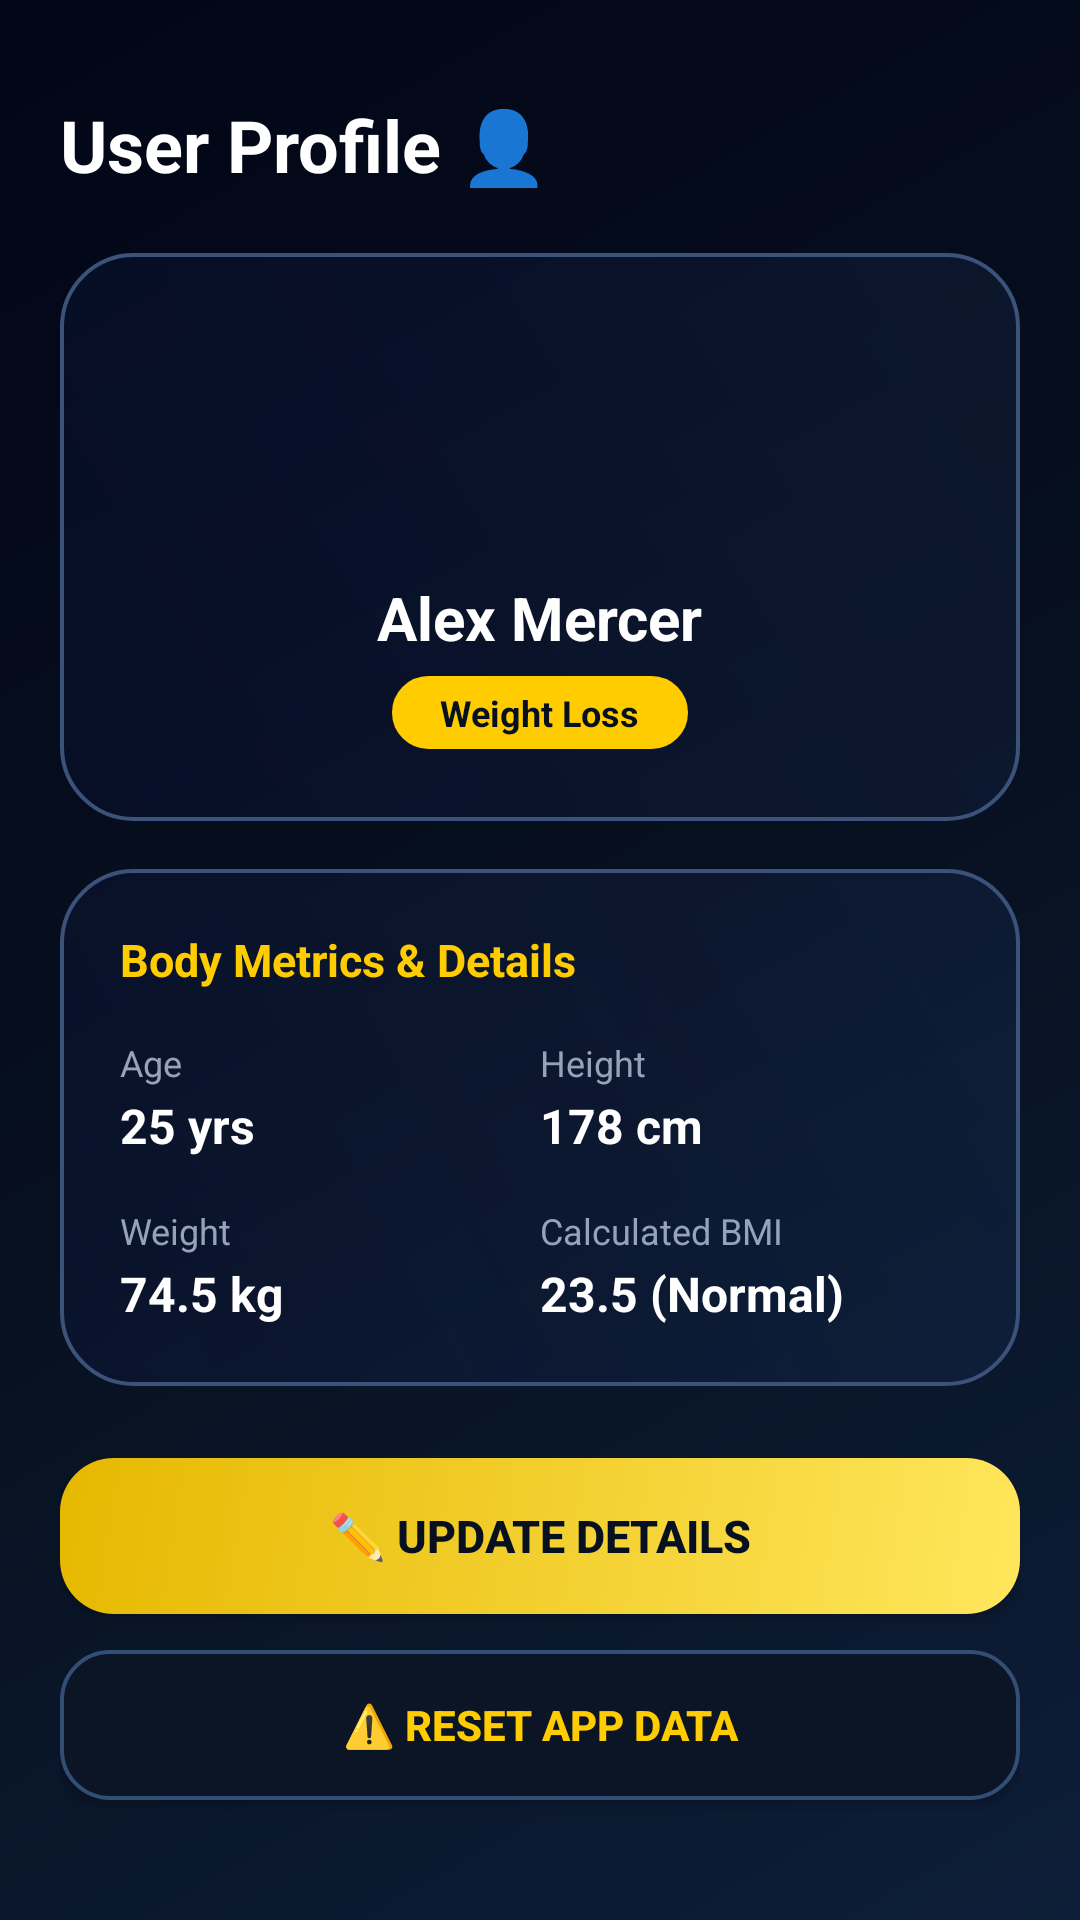

Layout XML and referenced resources for this Android screen:
<!-- AndroidManifest.xml: application theme Theme.REBORN -->
<!-- res/layout/fragment_profile.xml -->
<?xml version="1.0" encoding="utf-8"?>
<ScrollView xmlns:android="http://schemas.android.com/apk/res/android"
    android:layout_width="match_parent"
    android:layout_height="match_parent"
    android:background="@drawable/bg_dark_gradient"
    android:fillViewport="true">

    <LinearLayout
        android:layout_width="match_parent"
        android:layout_height="wrap_content"
        android:orientation="vertical"
        android:padding="20dp">

        
        <TextView
            android:layout_width="wrap_content"
            android:layout_height="wrap_content"
            android:layout_marginTop="12dp"
            android:text="User Profile 👤"
            android:textColor="@color/text_white"
            android:textSize="24sp"
            android:textStyle="bold" />

        
        <LinearLayout
            android:layout_width="match_parent"
            android:layout_height="wrap_content"
            android:layout_marginTop="20dp"
            android:background="@drawable/bg_glass_card"
            android:gravity="center_horizontal"
            android:orientation="vertical"
            android:padding="24dp">

            <ImageView
                android:layout_width="72dp"
                android:layout_height="72dp"
                android:contentDescription="Profile Picture"
                android:src="@drawable/ic_profile" />

            <TextView
                android:id="@+id/tv_profile_name"
                android:layout_width="wrap_content"
                android:layout_height="wrap_content"
                android:layout_marginTop="12dp"
                android:text="Alex Mercer"
                android:textColor="@color/text_white"
                android:textSize="20sp"
                android:textStyle="bold" />

            <TextView
                android:id="@+id/tv_profile_goal"
                android:layout_width="wrap_content"
                android:layout_height="wrap_content"
                android:layout_marginTop="6dp"
                android:background="@drawable/bg_chip_selected"
                android:paddingHorizontal="16dp"
                android:paddingVertical="4dp"
                android:text="Weight Loss"
                android:textColor="@color/bg_dark"
                android:textSize="12sp"
                android:textStyle="bold" />
        </LinearLayout>

        
        <LinearLayout
            android:layout_width="match_parent"
            android:layout_height="wrap_content"
            android:layout_marginTop="16dp"
            android:background="@drawable/bg_glass_card"
            android:orientation="vertical"
            android:padding="20dp">

            <TextView
                android:layout_width="wrap_content"
                android:layout_height="wrap_content"
                android:text="Body Metrics &amp; Details"
                android:textColor="@color/accent_yellow"
                android:textSize="15sp"
                android:textStyle="bold" />

            
            <LinearLayout
                android:layout_width="match_parent"
                android:layout_height="wrap_content"
                android:layout_marginTop="16dp"
                android:orientation="horizontal">

                <LinearLayout
                    android:layout_width="0dp"
                    android:layout_height="wrap_content"
                    android:layout_weight="1"
                    android:orientation="vertical">

                    <TextView
                        android:layout_width="wrap_content"
                        android:layout_height="wrap_content"
                        android:text="Age"
                        android:textColor="@color/text_muted"
                        android:textSize="12sp" />

                    <TextView
                        android:id="@+id/tv_profile_age"
                        android:layout_width="wrap_content"
                        android:layout_height="wrap_content"
                        android:layout_marginTop="2dp"
                        android:text="25 yrs"
                        android:textColor="@color/text_white"
                        android:textSize="16sp"
                        android:textStyle="bold" />
                </LinearLayout>

                <LinearLayout
                    android:layout_width="0dp"
                    android:layout_height="wrap_content"
                    android:layout_weight="1"
                    android:orientation="vertical">

                    <TextView
                        android:layout_width="wrap_content"
                        android:layout_height="wrap_content"
                        android:text="Height"
                        android:textColor="@color/text_muted"
                        android:textSize="12sp" />

                    <TextView
                        android:id="@+id/tv_profile_height"
                        android:layout_width="wrap_content"
                        android:layout_height="wrap_content"
                        android:layout_marginTop="2dp"
                        android:text="178 cm"
                        android:textColor="@color/text_white"
                        android:textSize="16sp"
                        android:textStyle="bold" />
                </LinearLayout>

            </LinearLayout>

            
            <LinearLayout
                android:layout_width="match_parent"
                android:layout_height="wrap_content"
                android:layout_marginTop="16dp"
                android:orientation="horizontal">

                <LinearLayout
                    android:layout_width="0dp"
                    android:layout_height="wrap_content"
                    android:layout_weight="1"
                    android:orientation="vertical">

                    <TextView
                        android:layout_width="wrap_content"
                        android:layout_height="wrap_content"
                        android:text="Weight"
                        android:textColor="@color/text_muted"
                        android:textSize="12sp" />

                    <TextView
                        android:id="@+id/tv_profile_weight"
                        android:layout_width="wrap_content"
                        android:layout_height="wrap_content"
                        android:layout_marginTop="2dp"
                        android:text="74.5 kg"
                        android:textColor="@color/text_white"
                        android:textSize="16sp"
                        android:textStyle="bold" />
                </LinearLayout>

                <LinearLayout
                    android:layout_width="0dp"
                    android:layout_height="wrap_content"
                    android:layout_weight="1"
                    android:orientation="vertical">

                    <TextView
                        android:layout_width="wrap_content"
                        android:layout_height="wrap_content"
                        android:text="Calculated BMI"
                        android:textColor="@color/text_muted"
                        android:textSize="12sp" />

                    <TextView
                        android:id="@+id/tv_profile_bmi"
                        android:layout_width="wrap_content"
                        android:layout_height="wrap_content"
                        android:layout_marginTop="2dp"
                        android:text="23.5 (Normal)"
                        android:textColor="@color/text_white"
                        android:textSize="16sp"
                        android:textStyle="bold" />
                </LinearLayout>

            </LinearLayout>

        </LinearLayout>

        
        <android.widget.Button
            android:id="@+id/btn_update_details"
            android:layout_width="match_parent"
            android:layout_height="52dp"
            android:layout_marginTop="24dp"
            android:background="@drawable/bg_accent_button"
            android:text="✏️ Update Details"
            android:textColor="@color/bg_dark"
            android:textSize="15sp"
            android:textStyle="bold" />

        <android.widget.Button
            android:id="@+id/btn_reset_data"
            android:layout_width="match_parent"
            android:layout_height="50dp"
            android:layout_marginTop="12dp"
            android:background="@drawable/bg_glass_input"
            android:text="⚠️ Reset App Data"
            android:textColor="@color/accent_yellow"
            android:textSize="14sp"
            android:textStyle="bold" />

    </LinearLayout>

</ScrollView>
<!-- resources referenced by this layout -->
<resources>
  <color name="accent_yellow">#FFCC00</color>
  <color name="bg_dark">#07101F</color>
  <color name="text_muted">#94A3B8</color>
  <color name="text_white">#FFFFFF</color>
  <!-- drawable bg_accent_button (drawable) -->
  <?xml version="1.0" encoding="utf-8"?>
  <ripple xmlns:android="http://schemas.android.com/apk/res/android"
      android:color="#66FFFFFF">
      <item>
          <shape android:shape="rectangle">
              <gradient
                  android:angle="135"
                  android:endColor="#E6B800"
                  android:startColor="#FFE65C"
                  android:type="linear" />
              <corners android:radius="18dp" />
          </shape>
      </item>
  </ripple>
  <!-- drawable bg_chip_selected (drawable) -->
  <?xml version="1.0" encoding="utf-8"?>
  <shape xmlns:android="http://schemas.android.com/apk/res/android"
      android:shape="rectangle">
      <solid android:color="@color/accent_yellow" />
      <corners android:radius="14dp" />
      <stroke
          android:width="1.5dp"
          android:color="@color/accent_yellow" />
  </shape>
  <!-- drawable bg_dark_gradient (drawable) -->
  <?xml version="1.0" encoding="utf-8"?>
  <shape xmlns:android="http://schemas.android.com/apk/res/android"
      android:shape="rectangle">
      <gradient
          android:angle="135"
          android:endColor="#020617"
          android:centerColor="#07101F"
          android:startColor="#0D1E38"
          android:type="linear" />
  </shape>
  <!-- drawable bg_glass_card (drawable) -->
  <?xml version="1.0" encoding="utf-8"?>
  <shape xmlns:android="http://schemas.android.com/apk/res/android"
      android:shape="rectangle">
      <gradient
          android:angle="225"
          android:startColor="#252A4A88"
          android:endColor="#121829AA"
          android:type="linear" />
      <corners android:radius="24dp" />
      <stroke
          android:width="1.2dp"
          android:color="#3B527A" />
  </shape>
  <!-- drawable bg_glass_input (drawable) -->
  <?xml version="1.0" encoding="utf-8"?>
  <shape xmlns:android="http://schemas.android.com/apk/res/android"
      android:shape="rectangle">
      <solid android:color="#0B1526" />
      <corners android:radius="16dp" />
      <stroke
          android:width="1.2dp"
          android:color="#334E75" />
  </shape>
  <style name="Theme.REBORN" parent="Base.Theme.REBORN" />
  <style name="Base.Theme.REBORN" parent="Theme.Material3.DayNight.NoActionBar">
          
          <item name="colorPrimary">@color/accent_yellow</item>
          <item name="colorOnPrimary">@color/bg_dark</item>
          <item name="android:statusBarColor">@color/bg_dark</item>
          <item name="android:navigationBarColor">@color/nav_bg</item>
          <item name="android:windowBackground">@color/bg_dark</item>
      </style>
  <color name="nav_bg">#0A1426</color>
</resources>
